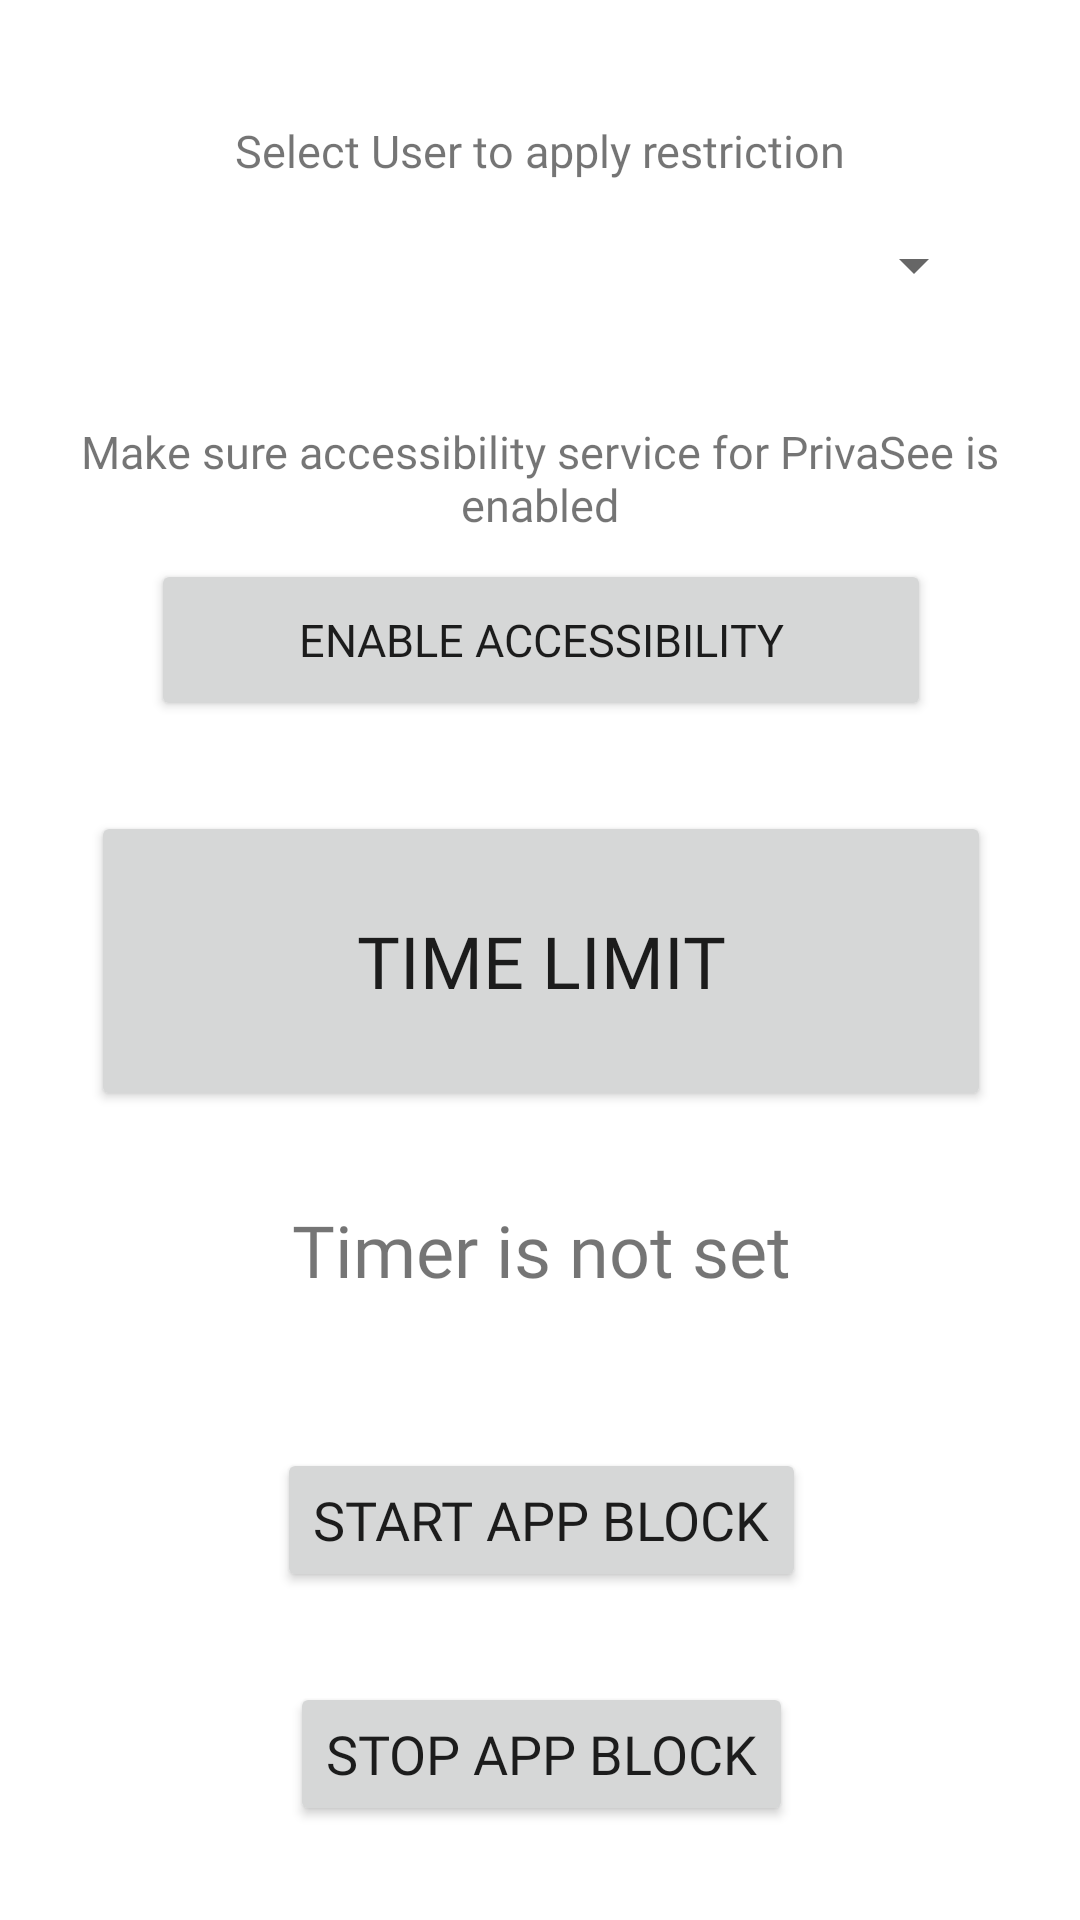

Here is an Android app screen rendered from its layout file. Give the layout XML and the strings, colors and styles it references.
<!-- AndroidManifest.xml: application theme Theme.PrivaSee -->
<!-- res/layout/fragment_control_access_applock.xml -->
<?xml version="1.0" encoding="utf-8"?>
<androidx.constraintlayout.widget.ConstraintLayout xmlns:android="http://schemas.android.com/apk/res/android"
    xmlns:app="http://schemas.android.com/apk/res-auto"
    xmlns:tools="http://schemas.android.com/tools"
    android:layout_width="match_parent"
    android:layout_height="match_parent"
    tools:context=".ui.controlAccess.ControlAccessFragmentScreenAppLock">


    <TextView
        android:id="@+id/textView10"
        android:layout_width="309dp"
        android:layout_height="wrap_content"
        android:layout_marginTop="28dp"
        android:fontFamily="@font/roboto_slab"
        android:gravity="center"
        android:text="Make sure accessibility service for PrivaSee is enabled"
        android:textSize="15sp"
        app:layout_constraintEnd_toEndOf="@+id/spinnerUsers"
        app:layout_constraintHorizontal_bias="0.5"
        app:layout_constraintStart_toStartOf="@+id/spinnerUsers"
        app:layout_constraintTop_toBottomOf="@+id/spinnerUsers" />

    <Button
        android:id="@+id/accessibility"
        android:layout_width="260dp"
        android:layout_height="54dp"
        android:layout_marginTop="8dp"
        android:fontFamily="@font/roboto_slab"
        android:text="Enable Accessibility"
        android:textSize="15sp"
        app:layout_constraintEnd_toEndOf="@+id/textView10"
        app:layout_constraintHorizontal_bias="0.5"
        app:layout_constraintStart_toStartOf="@+id/textView10"
        app:layout_constraintTop_toBottomOf="@+id/textView10" />

    <TextView
        android:id="@+id/remainingTime2"
        android:layout_width="wrap_content"
        android:layout_height="wrap_content"
        android:layout_marginTop="30dp"
        android:fontFamily="@font/roboto_slab"
        android:text="Timer is not set"
        android:textSize="24sp"
        app:layout_constraintEnd_toEndOf="@+id/timeButton2"
        app:layout_constraintHorizontal_bias="0.5"
        app:layout_constraintStart_toStartOf="@+id/timeButton2"
        app:layout_constraintTop_toBottomOf="@+id/timeButton2" />

    <Button
        android:id="@+id/timeButton2"
        android:layout_width="wrap_content"
        android:layout_height="wrap_content"
        android:layout_marginTop="30dp"
        android:width="300dp"
        android:height="100dp"
        android:fontFamily="@font/roboto_slab"
        android:onClick="popTimePicker"
        android:text="Time Limit"
        android:textSize="24sp"
        app:layout_constraintEnd_toEndOf="@+id/accessibility"
        app:layout_constraintStart_toStartOf="@+id/accessibility"
        app:layout_constraintTop_toBottomOf="@+id/accessibility" />

    <Button
        android:id="@+id/btnStartAppBlock"
        android:layout_width="wrap_content"
        android:layout_height="wrap_content"
        android:layout_marginTop="50dp"
        android:fontFamily="@font/roboto_slab"
        android:text="Start App Block"
        android:textSize="18sp"
        app:layout_constraintEnd_toEndOf="@+id/remainingTime2"
        app:layout_constraintHorizontal_bias="0.5"
        app:layout_constraintStart_toStartOf="@+id/remainingTime2"
        app:layout_constraintTop_toBottomOf="@+id/remainingTime2" />

    <Button
        android:id="@+id/btnStopAppBlock"
        android:layout_width="wrap_content"
        android:layout_height="wrap_content"
        android:layout_marginTop="30dp"
        android:fontFamily="@font/roboto_slab"
        android:text="Stop App Block"
        android:textSize="18sp"
        app:layout_constraintEnd_toEndOf="@+id/btnStartAppBlock"
        app:layout_constraintHorizontal_bias="0.5"
        app:layout_constraintStart_toStartOf="@+id/btnStartAppBlock"
        app:layout_constraintTop_toBottomOf="@+id/btnStartAppBlock" />

    <Spinner
        android:id="@+id/spinnerUsers"
        android:layout_width="297dp"
        android:layout_height="48dp"
        android:layout_marginTop="4dp"
        android:fontFamily="@font/roboto_slab"
        android:textSize="18sp"
        app:layout_constraintEnd_toEndOf="@+id/textView9"
        app:layout_constraintHorizontal_bias="0.5"
        app:layout_constraintStart_toStartOf="@+id/textView9"
        app:layout_constraintTop_toBottomOf="@+id/textView9"
        tools:ignore="SpeakableTextPresentCheck" />

    <TextView
        android:id="@+id/textView9"
        android:layout_width="wrap_content"
        android:layout_height="wrap_content"
        android:layout_marginTop="40dp"
        android:fontFamily="@font/roboto_slab"
        android:gravity="center"
        android:text="Select User to apply restriction"
        android:textSize="15sp"
        app:layout_constraintEnd_toEndOf="parent"
        app:layout_constraintHorizontal_bias="0.502"
        app:layout_constraintStart_toStartOf="parent"
        app:layout_constraintTop_toTopOf="parent" />


</androidx.constraintlayout.widget.ConstraintLayout>
<!-- resources referenced by this layout -->
<resources>
  <style name="Theme.PrivaSee" parent="Theme.MaterialComponents.Light.NoActionBar">
          
          <item name="colorPrimary">@color/purple_500</item>
          <item name="colorPrimaryVariant">@color/purple_700</item>
          <item name="colorOnPrimary">@color/white</item>
          
          <item name="colorSecondary">@color/teal_200</item>
          <item name="colorSecondaryVariant">@color/teal_700</item>
          <item name="colorOnSecondary">@color/black</item>
          
          <item name="android:statusBarColor">?attr/colorPrimaryVariant</item>
          
      </style>
  <color name="purple_500">#FF6200EE</color>
  <color name="purple_700">#FF3700B3</color>
  <color name="white">#FFFFFFFF</color>
  <color name="teal_200">#FF03DAC5</color>
  <color name="teal_700">#FF018786</color>
  <color name="black">#FF000000</color>
</resources>
